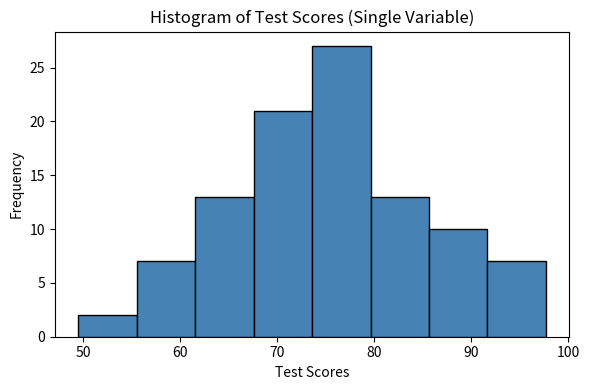
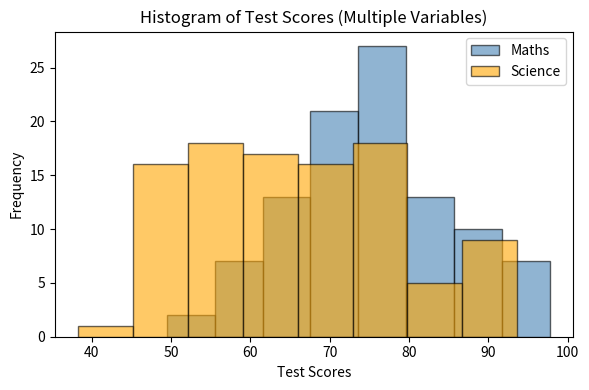

The matplotlib source for these figures, in order:
# ==============================================================================
# LAB CYCLE - 5
# Aim: Write a Python program to implement histogram using single and multiple variable distribution.
# ==============================================================================

# Histogram - Single Variable
import matplotlib.pyplot as plt
import numpy as np

np.random.seed(0)
scores = np.random.normal(loc=75, scale=10, size=100)

plt.figure(figsize=(6, 4))
plt.hist(scores, bins=8, color='steelblue', edgecolor='black')
plt.title('Histogram of Test Scores (Single Variable)')
plt.xlabel('Test Scores')
plt.ylabel('Frequency')
plt.tight_layout()
plt.show()

# Histogram - Multiple Variables
import matplotlib.pyplot as plt
import numpy as np

np.random.seed(0)
maths = np.random.normal(loc=75, scale=10, size=100)
science = np.random.normal(loc=65, scale=12, size=100)

plt.figure(figsize=(6, 4))
plt.hist(maths, bins=8, alpha=0.6, color='steelblue', edgecolor='black', label='Maths')
plt.hist(science, bins=8, alpha=0.6, color='orange', edgecolor='black', label='Science')
plt.title('Histogram of Test Scores (Multiple Variables)')
plt.xlabel('Test Scores')
plt.ylabel('Frequency')
plt.legend()
plt.tight_layout()
plt.show()
